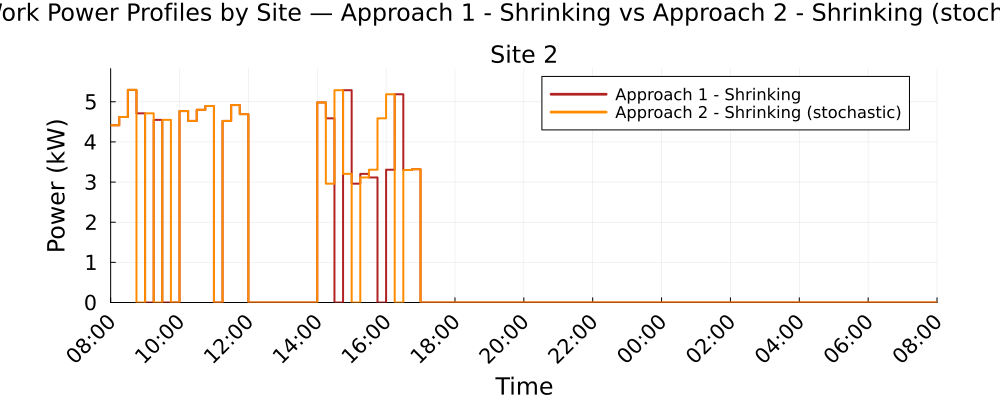

The file beside this chart, header and first rows:
Time_Period, Clock, Site_2_A1S_kW, Site_2_A2S_kW
1, 08:00, 4.415, 4.415
2, 08:15, 4.621, 4.621
3, 08:30, 5.296, 5.296
4, 08:45, 4.712, 0.0
5, 09:00, 0.0, 4.712
6, 09:15, 4.55, 0.0
7, 09:30, 0.0, 4.55
8, 09:45, 0.0, 0.0
9, 10:00, 4.768, 4.768
10, 10:15, 4.524, 4.524
11, 10:30, 4.8, 4.8
12, 10:45, 4.894, 4.894
13, 11:00, 0.0, 0.0
14, 11:15, 4.522, 4.522
15, 11:30, 4.919, 4.919
16, 11:45, 4.692, 4.692
17, 12:00, 0.0, 0.0
18, 12:15, 0.0, 0.0
19, 12:30, 0.0, 0.0
20, 12:45, 0.0, 0.0
21, 13:00, 0.0, 0.0
22, 13:15, 0.0, 0.0
23, 13:30, 0.0, 0.0
24, 13:45, 0.0, 0.0
25, 14:00, 4.984, 4.984
26, 14:15, 4.588, 2.961
27, 14:30, 0.0, 5.288
28, 14:45, 5.288, 3.204
29, 15:00, 2.961, 0.0
30, 15:15, 3.204, 3.115
31, 15:30, 3.115, 3.307
32, 15:45, 0.0, 4.588
33, 16:00, 3.307, 5.187
34, 16:15, 5.187, 0.0
35, 16:30, 3.3, 3.3
36, 16:45, 3.321, 3.321
37, 17:00, 0.0, 0.0
38, 17:15, 0.0, 0.0
39, 17:30, 0.0, 0.0
40, 17:45, 0.0, 0.0
41, 18:00, 0.0, 0.0
42, 18:15, 0.0, 0.0
43, 18:30, 0.0, 0.0
44, 18:45, 0.0, 0.0
45, 19:00, 0.0, 0.0
46, 19:15, 0.0, 0.0
47, 19:30, 0.0, 0.0
48, 19:45, 0.0, 0.0
49, 20:00, 0.0, 0.0
50, 20:15, 0.0, 0.0
51, 20:30, 0.0, 0.0
52, 20:45, 0.0, 0.0
53, 21:00, 0.0, 0.0
54, 21:15, 0.0, 0.0
55, 21:30, 0.0, 0.0
56, 21:45, 0.0, 0.0
57, 22:00, 0.0, 0.0
58, 22:15, 0.0, 0.0
59, 22:30, 0.0, 0.0
60, 22:45, 0.0, 0.0
... 36 more rows
